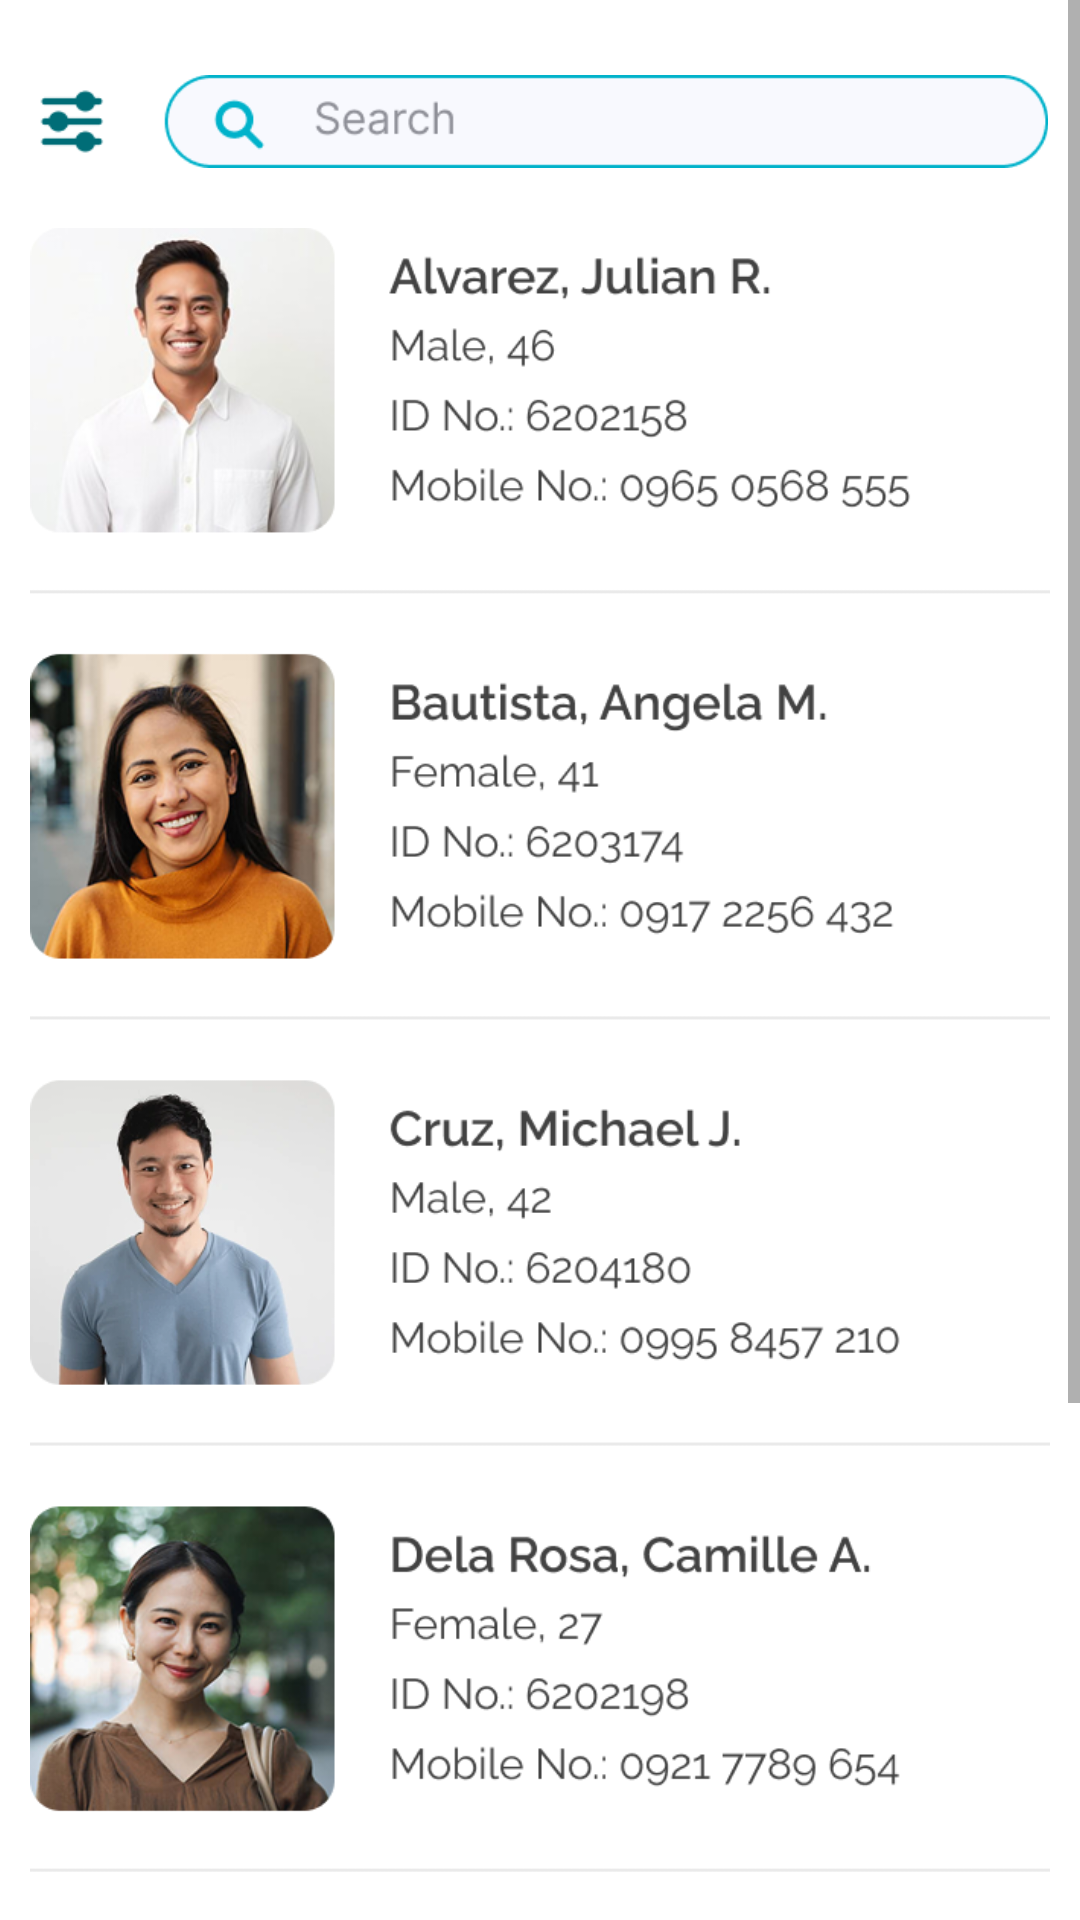

Android layout source for this screen:
<!-- AndroidManifest.xml: application theme Theme.Zenith -->
<!-- res/layout/fragment_profile.xml -->
<?xml version="1.0" encoding="utf-8"?>
<FrameLayout xmlns:android="http://schemas.android.com/apk/res/android"
    xmlns:app="http://schemas.android.com/apk/res-auto"
    xmlns:tools="http://schemas.android.com/tools"
    android:layout_width="match_parent"
    android:layout_height="match_parent"
    tools:context=".profile">

    <ScrollView
        android:contentDescription="@string/none"
        android:layout_width="match_parent"
        android:layout_height="match_parent">

        <LinearLayout
            android:layout_width="match_parent"
            android:layout_height="wrap_content"
            android:orientation="vertical" >

            <ImageView
                android:id="@+id/imageView16"
                android:layout_width="match_parent"
                android:layout_height="wrap_content"
                android:layout_gravity="center"
                android:layout_marginHorizontal="10dp"
                android:layout_marginTop="25dp"
                android:adjustViewBounds="true"
                android:src="@drawable/search_bar" />

            <ImageView
                android:id="@+id/imageView18"
                android:layout_width="match_parent"
                android:layout_height="wrap_content"
                android:src="@drawable/patients"
                android:layout_marginTop="20dp"
                android:layout_marginBottom="130dp"
                android:layout_marginHorizontal="10dp"
                android:adjustViewBounds="true"/>
        </LinearLayout>
    </ScrollView>
</FrameLayout>
<!-- resources referenced by this layout -->
<resources>
  <!-- drawable patients: png bitmap (drawable, 389648 bytes) -->
  <!-- drawable search_bar: png bitmap (drawable, 5067 bytes) -->
  <string name="none">none</string>
  <style name="Theme.Zenith" parent="Theme.MaterialComponents.Light.NoActionBar">
          
          <item name="colorPrimary">@color/moonstone</item>
          <item name="colorPrimaryVariant">@color/caribbean</item>
          <item name="colorOnPrimary">@color/coral</item>
          
          <item name="colorSecondary">@color/coral</item>
          <item name="colorSecondaryVariant">@color/tangerine</item>
          <item name="colorOnSecondary">@color/moonstone</item>
          
          <item name="android:statusBarColor">?attr/colorPrimaryVariant</item>
          
      </style>
  <color name="moonstone">#FF00B2CA</color>
  <color name="caribbean">#FF006D77</color>
  <color name="coral">#FFFF7B54</color>
  <color name="tangerine">#FFFF9576</color>
</resources>
